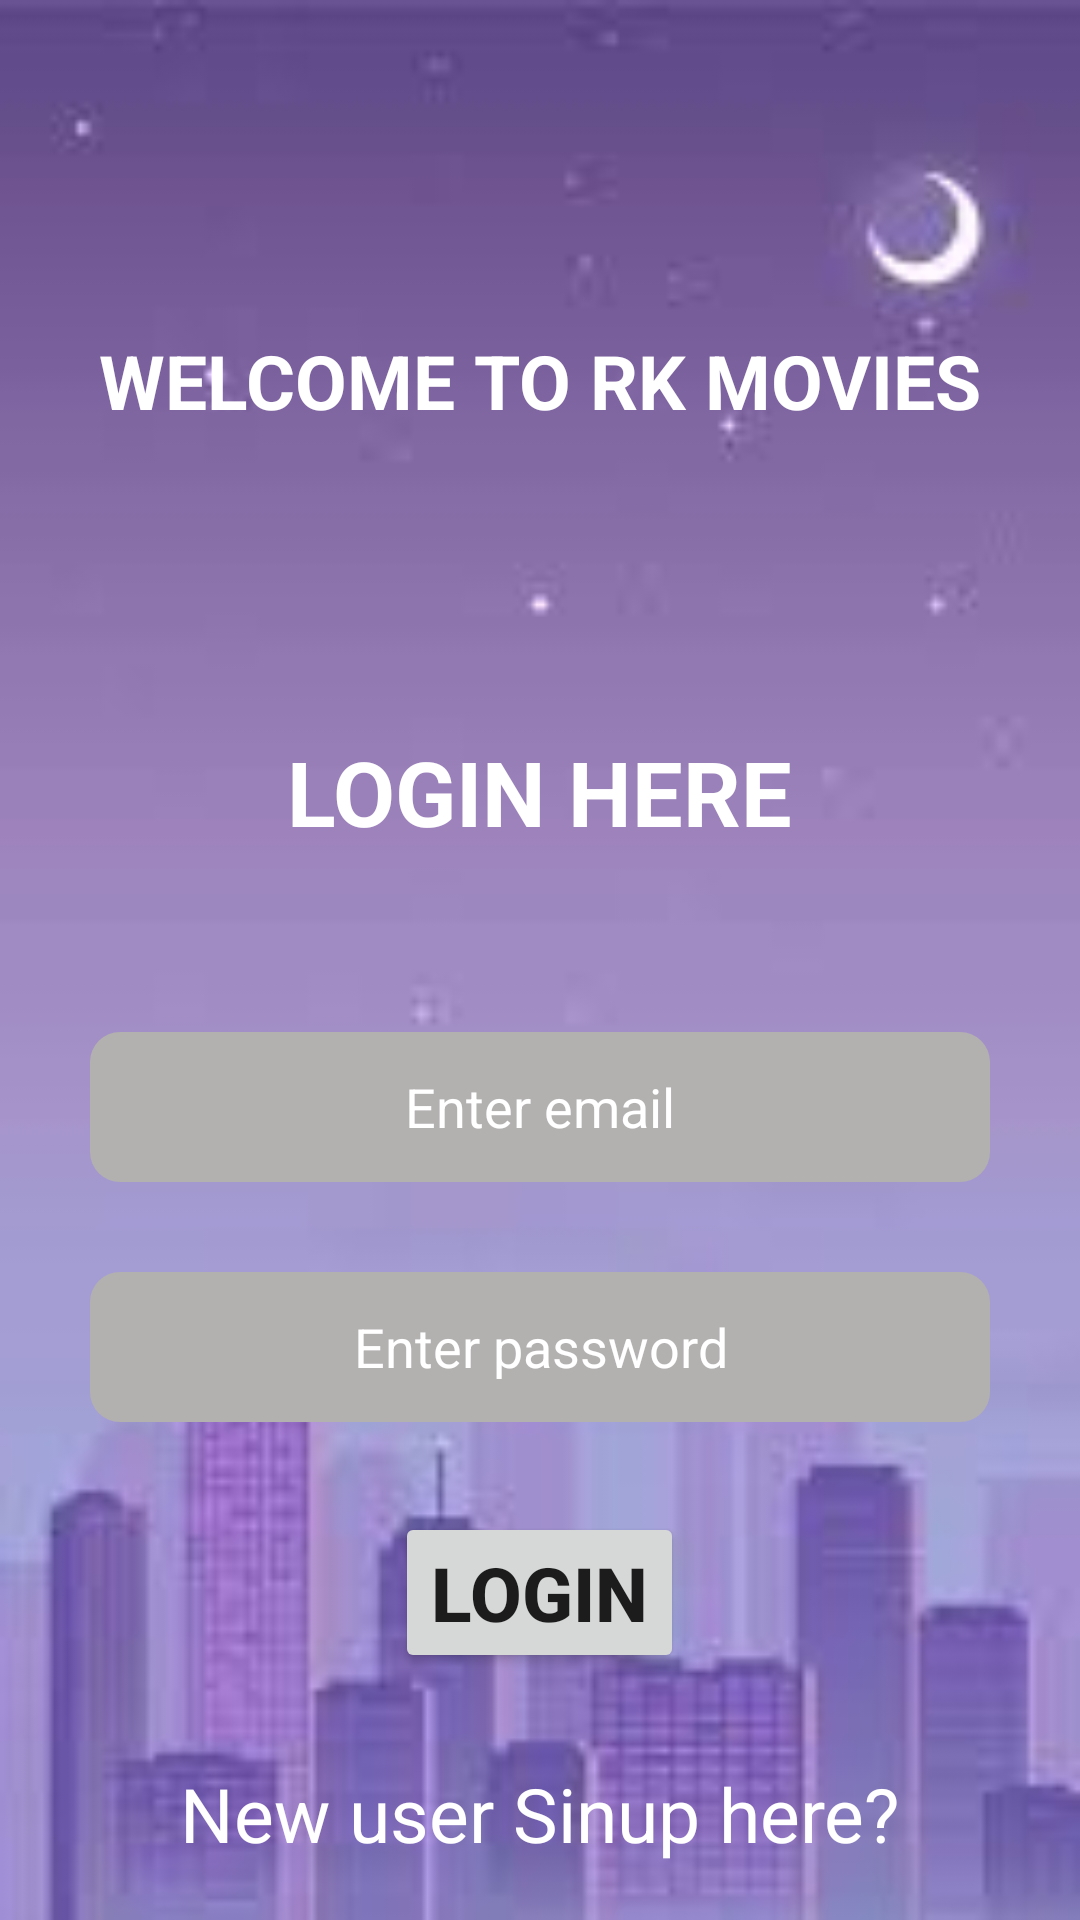

Here is an Android app screen rendered from its layout file. Give the layout XML and the strings, colors and styles it references.
<!-- AndroidManifest.xml: application theme Theme.RKMovies -->
<!-- res/layout/activity_main.xml -->
<?xml version="1.0" encoding="utf-8"?>
<androidx.constraintlayout.widget.ConstraintLayout xmlns:android="http://schemas.android.com/apk/res/android"
    xmlns:app="http://schemas.android.com/apk/res-auto"
    xmlns:tools="http://schemas.android.com/tools"
    android:layout_width="match_parent"
    android:layout_height="match_parent"
    android:background="@drawable/img"
    tools:context=".MainActivity">

    <LinearLayout
        android:layout_width="match_parent"
        android:layout_height="match_parent"
        android:orientation="vertical">

        <TextView
            android:layout_width="wrap_content"
            android:layout_height="wrap_content"
            android:layout_marginTop="110dp"
            android:layout_gravity="center"
            android:text="WELCOME TO RK MOVIES"
            android:textColor="@color/white"
            android:textSize="25sp"
            android:textStyle="bold" />

        <TextView
            android:layout_width="wrap_content"
            android:layout_height="wrap_content"
            android:text="LOGIN HERE"
            android:textStyle="bold"
            android:textColor="@color/white"
            android:layout_marginTop="100dp"
            android:layout_gravity="center"
            android:textSize="30sp"/>

        <EditText
            android:id="@+id/edteml"
            android:layout_width="300dp"
            android:layout_height="50dp"
            android:background="@drawable/edit_background"
            android:layout_gravity="center"
            android:drawableStart="@drawable/baseline_email_24"
            android:layout_marginTop="60dp"
            android:hint="Enter email"
            android:gravity="center"
            android:textColorHint="@color/white"/>

        <EditText
            android:id="@+id/edtpass"
            android:layout_width="300dp"
            android:layout_height="50dp"
            android:background="@drawable/edit_background"
            android:drawableStart="@drawable/baseline_password_24"
            android:layout_gravity="center"
            android:layout_marginTop="30dp"
            android:hint="Enter password"
            android:gravity="center"
            android:textColorHint="@color/white"/>

        <Button
            android:id="@+id/logbtn"
            android:layout_width="wrap_content"
            android:layout_height="wrap_content"
            android:text="login"
            android:layout_gravity="center"
            android:textSize="25sp"
            android:layout_marginTop="30dp"
            android:textStyle="bold"/>

        <TextView
            android:id="@+id/sinup"
            android:layout_width="wrap_content"
            android:layout_height="wrap_content"
            android:text="New user Sinup here?"
            android:textColor="@color/white"
            android:layout_gravity="center"
            android:textSize="25sp"
            android:layout_marginTop="30dp"/>



    </LinearLayout>

</androidx.constraintlayout.widget.ConstraintLayout>
<!-- resources referenced by this layout -->
<resources>
  <!-- drawable edit_background (drawable) -->
  <?xml version="1.0" encoding="utf-8"?>
  <shape xmlns:android="http://schemas.android.com/apk/res/android"
      android:shape="rectangle">
      <solid android:color="#B3B0B0"/>
      <corners android:radius="10dp"/>
  
  </shape>
  <!-- drawable img: png bitmap (drawable, 34373 bytes) -->
  <style name="Theme.RKMovies" parent="Theme.MaterialComponents.DayNight.NoActionBar">
          
          <item name="colorPrimary">@color/purple_500</item>
          <item name="colorPrimaryVariant">@color/purple_700</item>
          <item name="colorOnPrimary">@color/white</item>
          
          <item name="colorSecondary">@color/teal_200</item>
          <item name="colorSecondaryVariant">@color/teal_700</item>
          <item name="colorOnSecondary">@color/black</item>
          
          <item name="android:statusBarColor">?attr/colorPrimaryVariant</item>
          
      </style>
  <!-- not gathered from this repository: default colours our renderer supplied (Android Studio template values) -->
  <color name="purple_500">#FF6200EE</color>
  <color name="purple_700">#FF3700B3</color>
  <color name="teal_200">#FF03DAC5</color>
  <color name="teal_700">#FF018786</color>
  <color name="black">#FF000000</color>
  <color name="white">#FFFFFFFF</color>
</resources>
